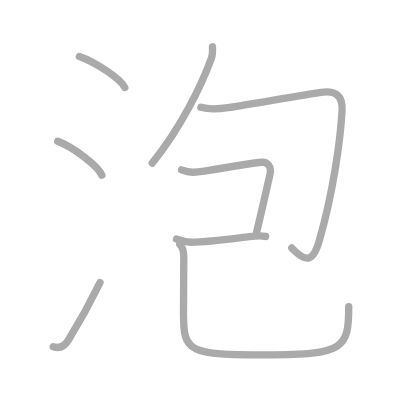
t = 0.00 s
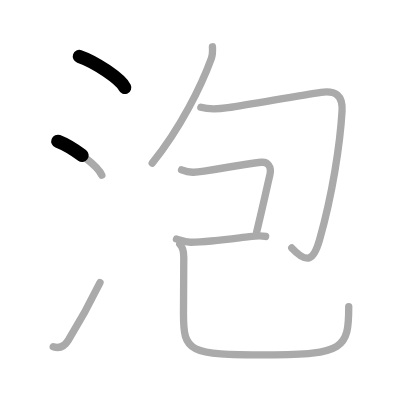
t = 1.50 s
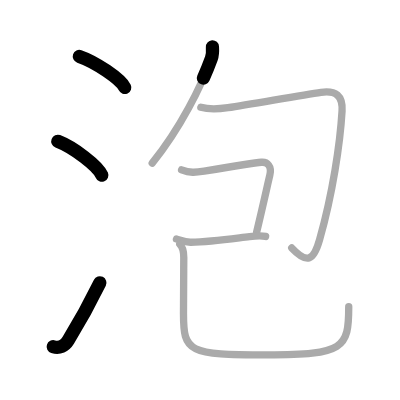
t = 3.25 s
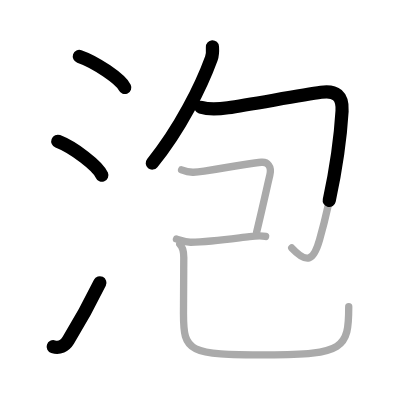
t = 4.75 s
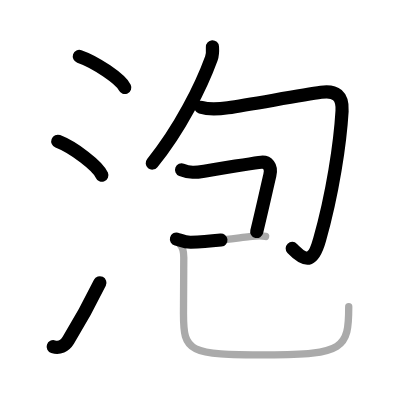
t = 6.50 s
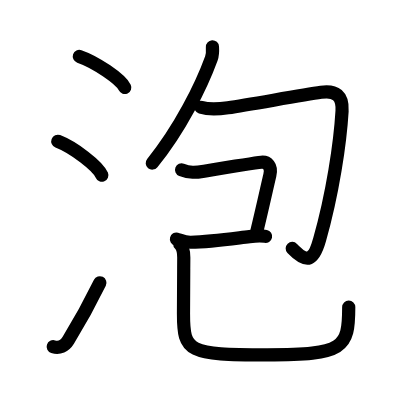
t = 8.00 s

The animated SVG that drew these frames (rendered in a browser with its animation timeline set to each time). Animation: 8 SMIL elements (animate=8); one cycle of 8.00 s.

<?xml version="1.0" standalone="no"?>
<!DOCTYPE svg PUBLIC "-//W3C//DTD SVG 1.1//EN"   "http://www.w3.org/Graphics/SVG/1.1/DTD/svg11.dtd">
<svg width="400px" height="400px"  version="1.1" xmlns="http://www.w3.org/2000/svg">
  <defs>
    <marker id="Triangle" viewBox="0 0 10 10" refX="0" refY="5" markerUnits="strokeWidth" markerWidth="3" style="stroke-opacity:0%;fill:#aaaaaa;" markerHeight="2" orient="auto">
      <path d="M 0 0 L 10 5 L 0 10 z" />
    </marker>
    
    <marker id="Arrow" viewBox="0 0 10 10" refX="5" refY="5" markerUnits="strokeWidth" markerWidth="1.8" style="stroke-opacity:0%;fill:#770000;" markerHeight="2" orient="auto">
      <path d="M 0 4 L 6 4 L 4 1 L 10 5 L 4 9 L 6 6 L 0 6 z" />
        <circle cx="5" cy="5" r="5" />
      </marker>
    
    <marker id="TriangleRed" viewBox="0 0 10 10" refX="0" refY="5" markerUnits="strokeWidth" markerWidth="3" style="stroke-opacity:0%;fill:#CC0000;" markerHeight="2" orient="auto">
      <path d="M 0 0 L 10 5 L 0 10 z" />
    </marker>
    
    <marker id="ArrowRed" viewBox="0 0 10 10" refX="5" refY="5" markerUnits="strokeWidth" markerWidth="1.8" style="stroke-opacity:0%;fill:#CC0000;" markerHeight="2" orient="auto">
      <path d="M 0 4 L 6 4 L 4 1 L 10 5 L 4 9 L 6 6 L 0 6 z" />
        <circle cx="5" cy="5" r="5" />
      </marker>
    
  </defs>
  
  <path style="fill:#ffffff; fill-opacity:100%; fill-rule:evenodd; stroke-width:0;" d="M 0 0 L 400px 0 L 400px 400px L 0 400px L 0 0" />

  <g transform="scale(3.6697247706422 3.6697247706422)">
<path style="fill:none; fill-opacity:0%; fill-rule:evenodd; stroke:#aaaaaa; stroke-opacity:100%; stroke-width: 1.5pt; stroke-linejoin:round; stroke-linecap:round;" d="M21.62 15.38c4.37 1.49 11.28 6.14 12.38 8.47"></path>
<path style="fill:none; fill-opacity:0%; fill-rule:evenodd; stroke:#aaaaaa; stroke-opacity:100%; stroke-width: 1.5pt; stroke-linejoin:round; stroke-linecap:round;" d="M15.75 38.5c4.24 1.63 10.94 6.71 12 9.25"></path>
<path style="fill:none; fill-opacity:0%; fill-rule:evenodd; stroke:#aaaaaa; stroke-opacity:100%; stroke-width: 1.5pt; stroke-linejoin:round; stroke-linecap:round;" d="M14.5 94.48c1.62 0.52 3.11-0.12 4.11-1.75c3.14-5.11 5.79-9.91 8.64-15.74"></path>
<path style="fill:none; fill-opacity:0%; fill-rule:evenodd; stroke:#aaaaaa; stroke-opacity:100%; stroke-width: 1.5pt; stroke-linejoin:round; stroke-linecap:round;" d="M57.89 12.75c0.07 1.13 0.09 2.1-0.3 3.18c-2.71 7.44-8.44 19.09-16.11 28.52"></path>
<path style="fill:none; fill-opacity:0%; fill-rule:evenodd; stroke:#aaaaaa; stroke-opacity:100%; stroke-width: 1.5pt; stroke-linejoin:round; stroke-linecap:round;" d="M54.73 29.23c2.52 0.77 5.24 0.45 7.39 0.13c6.38-0.96 19.9-3.43 25.37-4.21c4-0.57 5.96 0.93 5.72 5.1c-0.52 8.81-2.57 22.56-6.13 35.08c-1.59 5.62-3.33 6.76-7.58 2.24"></path>
<path style="fill:none; fill-opacity:0%; fill-rule:evenodd; stroke:#aaaaaa; stroke-opacity:100%; stroke-width: 1.5pt; stroke-linejoin:round; stroke-linecap:round;" d="M49.48 46.27c2.3 0.89 3.7 0.77 6.15 0.37c5.13-0.84 14.49-2.31 15.58-2.42c1.62-0.16 2.92 1.05 2.32 3.52c-0.52 2.14-2.02 9.01-3.6 15.5"></path>
<path style="fill:none; fill-opacity:0%; fill-rule:evenodd; stroke:#aaaaaa; stroke-opacity:100%; stroke-width: 1.5pt; stroke-linejoin:round; stroke-linecap:round;" d="M48.08 65.14c0.94 0.24 2.3 0.91 3.92 0.87c5.5-0.13 11.14-0.96 16-1.54c2.06-0.25 3-0.35 4.38-0.05"></path>
<path style="fill:none; fill-opacity:0%; fill-rule:evenodd; stroke:#aaaaaa; stroke-opacity:100%; stroke-width: 1.5pt; stroke-linejoin:round; stroke-linecap:round;" d="M48.99 66.53c0.93 0.93 1.1 1.93 1.09 3.65C50.05 75.69 50 81.7 50 85.5c0 10.45 1.25 11.19 22.82 11.19c20.93 0 22.21-1.81 22.21-13.09"></path>

<path style="fill:none; fill-opacity:0%; fill-rule:evenodd; stroke:#000000; stroke-opacity:100%; stroke-width: 2.7pt; stroke-linejoin:round; stroke-linecap:round;" d="M21.62 15.38c4.37 1.49 11.28 6.14 12.38 8.47" pathLength="100" stroke-dashoffset="100" stroke-dasharray="100 105"><animate id="dashAnim1" attributeName="stroke-dashoffset" from="100" to="0" dur="1s" calcMode="linear" fill="freeze"/></path>
<path style="fill:none; fill-opacity:0%; fill-rule:evenodd; stroke:#000000; stroke-opacity:100%; stroke-width: 2.7pt; stroke-linejoin:round; stroke-linecap:round;" d="M15.75 38.5c4.24 1.63 10.94 6.71 12 9.25" pathLength="100" stroke-dashoffset="100" stroke-dasharray="100 105"><animate id="dashAnim2" attributeName="stroke-dashoffset" from="100" to="0" dur="1s" calcMode="linear" begin="dashAnim1.end" fill="freeze"/></path>
<path style="fill:none; fill-opacity:0%; fill-rule:evenodd; stroke:#000000; stroke-opacity:100%; stroke-width: 2.7pt; stroke-linejoin:round; stroke-linecap:round;" d="M14.5 94.48c1.62 0.52 3.11-0.12 4.11-1.75c3.14-5.11 5.79-9.91 8.64-15.74" pathLength="100" stroke-dashoffset="100" stroke-dasharray="100 105"><animate id="dashAnim3" attributeName="stroke-dashoffset" from="100" to="0" dur="1s" calcMode="linear" begin="dashAnim2.end" fill="freeze"/></path>
<path style="fill:none; fill-opacity:0%; fill-rule:evenodd; stroke:#000000; stroke-opacity:100%; stroke-width: 2.7pt; stroke-linejoin:round; stroke-linecap:round;" d="M57.89 12.75c0.07 1.13 0.09 2.1-0.3 3.18c-2.71 7.44-8.44 19.09-16.11 28.52" pathLength="100" stroke-dashoffset="100" stroke-dasharray="100 105"><animate id="dashAnim4" attributeName="stroke-dashoffset" from="100" to="0" dur="1s" calcMode="linear" begin="dashAnim3.end" fill="freeze"/></path>
<path style="fill:none; fill-opacity:0%; fill-rule:evenodd; stroke:#000000; stroke-opacity:100%; stroke-width: 2.7pt; stroke-linejoin:round; stroke-linecap:round;" d="M54.73 29.23c2.52 0.77 5.24 0.45 7.39 0.13c6.38-0.96 19.9-3.43 25.37-4.21c4-0.57 5.96 0.93 5.72 5.1c-0.52 8.81-2.57 22.56-6.13 35.08c-1.59 5.62-3.33 6.76-7.58 2.24" pathLength="100" stroke-dashoffset="100" stroke-dasharray="100 105"><animate id="dashAnim5" attributeName="stroke-dashoffset" from="100" to="0" dur="1s" calcMode="linear" begin="dashAnim4.end" fill="freeze"/></path>
<path style="fill:none; fill-opacity:0%; fill-rule:evenodd; stroke:#000000; stroke-opacity:100%; stroke-width: 2.7pt; stroke-linejoin:round; stroke-linecap:round;" d="M49.48 46.27c2.3 0.89 3.7 0.77 6.15 0.37c5.13-0.84 14.49-2.31 15.58-2.42c1.62-0.16 2.92 1.05 2.32 3.52c-0.52 2.14-2.02 9.01-3.6 15.5" pathLength="100" stroke-dashoffset="100" stroke-dasharray="100 105"><animate id="dashAnim6" attributeName="stroke-dashoffset" from="100" to="0" dur="1s" calcMode="linear" begin="dashAnim5.end" fill="freeze"/></path>
<path style="fill:none; fill-opacity:0%; fill-rule:evenodd; stroke:#000000; stroke-opacity:100%; stroke-width: 2.7pt; stroke-linejoin:round; stroke-linecap:round;" d="M48.08 65.14c0.94 0.24 2.3 0.91 3.92 0.87c5.5-0.13 11.14-0.96 16-1.54c2.06-0.25 3-0.35 4.38-0.05" pathLength="100" stroke-dashoffset="100" stroke-dasharray="100 105"><animate id="dashAnim7" attributeName="stroke-dashoffset" from="100" to="0" dur="1s" calcMode="linear" begin="dashAnim6.end" fill="freeze"/></path>
<path style="fill:none; fill-opacity:0%; fill-rule:evenodd; stroke:#000000; stroke-opacity:100%; stroke-width: 2.7pt; stroke-linejoin:round; stroke-linecap:round;" d="M48.99 66.53c0.93 0.93 1.1 1.93 1.09 3.65C50.05 75.69 50 81.7 50 85.5c0 10.45 1.25 11.19 22.82 11.19c20.93 0 22.21-1.81 22.21-13.09" pathLength="100" stroke-dashoffset="100" stroke-dasharray="100 105"><animate id="dashAnim8" attributeName="stroke-dashoffset" from="100" to="0" dur="1s" calcMode="linear" begin="dashAnim7.end" fill="freeze"/></path>

</g>

</svg>  
          
